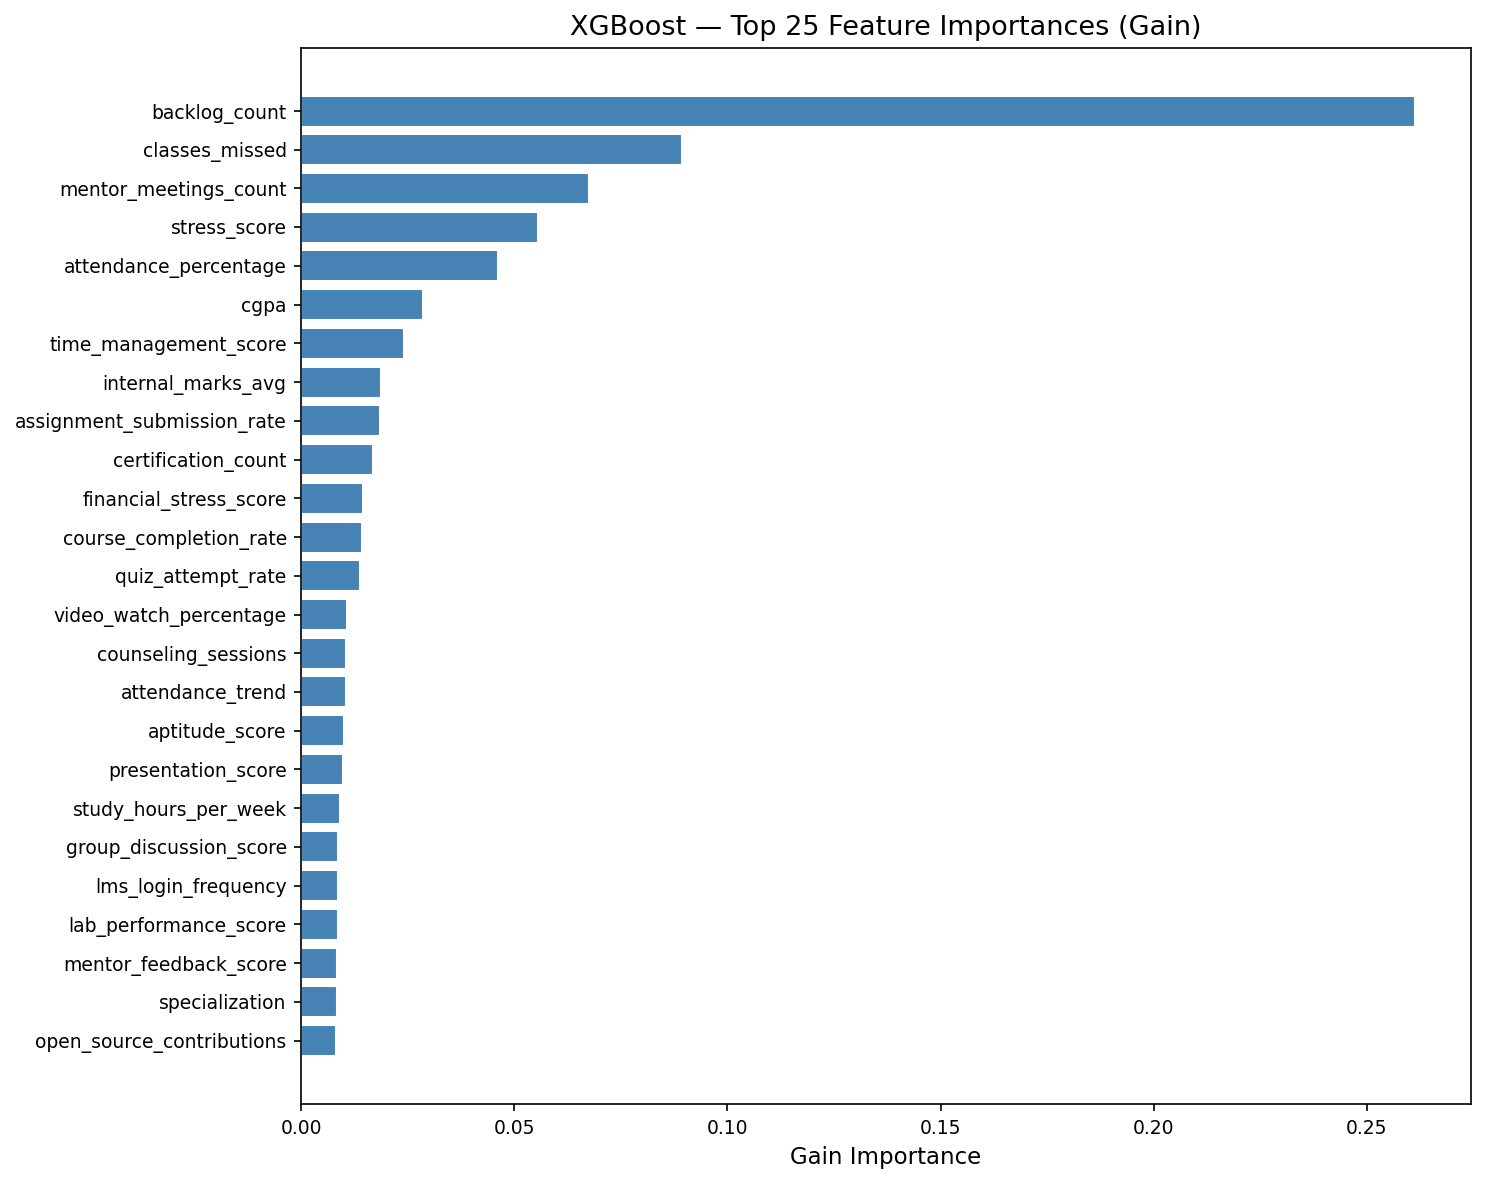

The table this chart was drawn from, first rows:
feature, importance
backlog_count, 0.2614
classes_missed, 0.08943
mentor_meetings_count, 0.06745
stress_score, 0.05564
attendance_percentage, 0.04607
cgpa, 0.02861
time_management_score, 0.02399
internal_marks_avg, 0.01875
assignment_submission_rate, 0.01841
certification_count, 0.01687
financial_stress_score, 0.01443
course_completion_rate, 0.0142
quiz_attempt_rate, 0.01384
video_watch_percentage, 0.01066
counseling_sessions, 0.01058
attendance_trend, 0.01037
aptitude_score, 0.01009
presentation_score, 0.009783
study_hours_per_week, 0.009166
group_discussion_score, 0.008686
lms_login_frequency, 0.008684
lab_performance_score, 0.008561
mentor_feedback_score, 0.008388
specialization, 0.008327
open_source_contributions, 0.008233
consistency_score, 0.008142
project_score, 0.007961
cybersecurity_score, 0.00794
semester_gpa, 0.007504
communication_score, 0.007502
motivation_score, 0.007467
web_development_score, 0.007466
department, 0.007447
linkedin_profile_score, 0.007442
fee_delay_days, 0.007341
intervention_history_count, 0.007104
extracurricular_score, 0.006987
portfolio_score, 0.006867
database_score, 0.006841
industry_project_count, 0.00678
mock_interview_score, 0.006772
coding_score, 0.006764
github_activity_score, 0.006694
leadership_score, 0.006649
problem_solving_score, 0.006566
resume_score, 0.006559
club_participation_score, 0.006276
ai_ml_score, 0.006206
hackathon_count, 0.006021
semester, 0.005962
cgpa_trend, 0.005925
cloud_score, 0.005881
technical_event_participation, 0.005811
internship_count, 0.005715
teamwork_score, 0.005705
gender, 0.005386
current_year, 0.004945
scholarship_status, 0.004799
